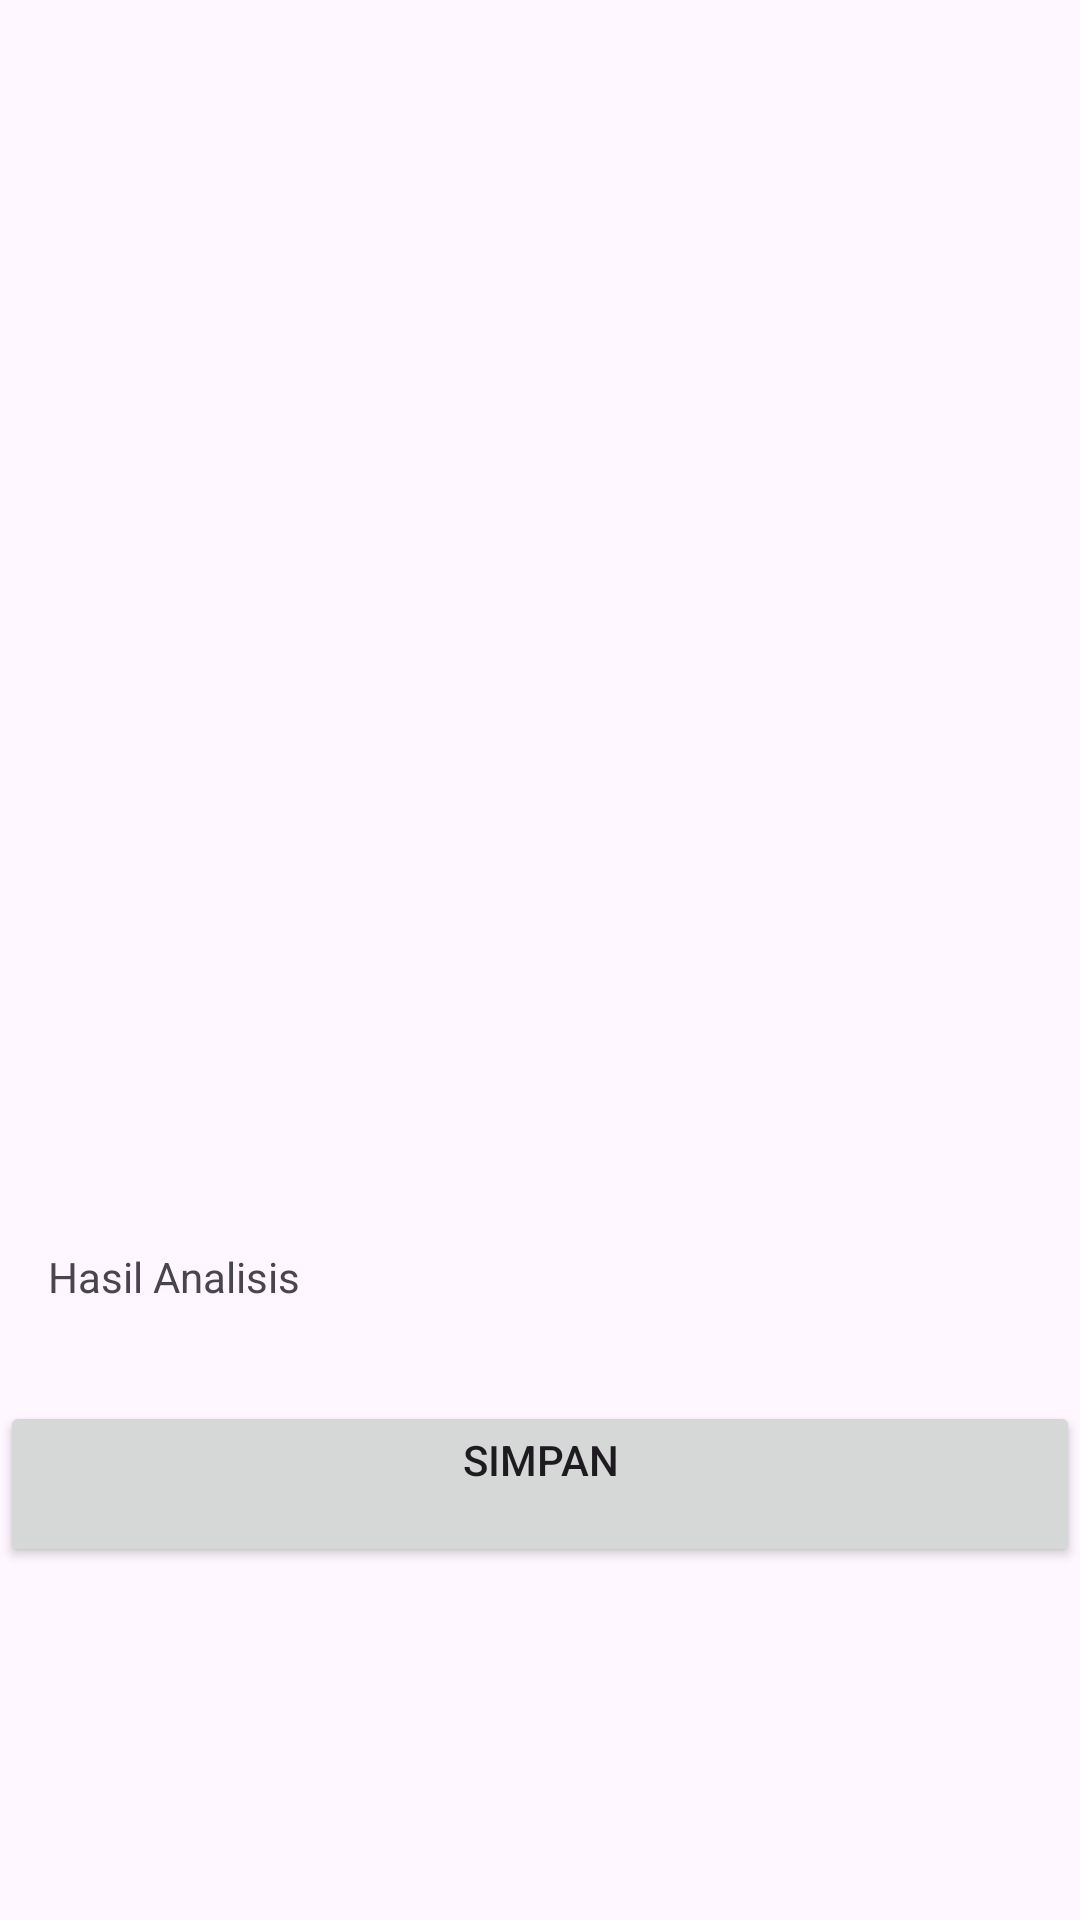

Android layout source for this screen:
<!-- AndroidManifest.xml: application theme Theme.Asclepius -->
<!-- res/layout/activity_result.xml -->
<?xml version="1.0" encoding="utf-8"?>
<ScrollView xmlns:android="http://schemas.android.com/apk/res/android"
    xmlns:tools="http://schemas.android.com/tools"
    xmlns:app="http://schemas.android.com/apk/res-auto"
    android:layout_width="match_parent"
    android:layout_height="match_parent"
    tools:context=".view.ResultActivity">

    <LinearLayout
        android:layout_width="match_parent"
        android:layout_height="wrap_content"
        android:orientation="vertical">

        <ImageView
            android:id="@+id/result_image"
            android:layout_width="match_parent"
            android:layout_height="400dp"
            android:scaleType="fitCenter"
            app:srcCompat="@drawable/ic_place_holder"/>

        <TextView
            android:id="@+id/result_text"
            android:layout_width="match_parent"
            android:layout_height="wrap_content"
            android:layout_margin="16dp"
            android:text="@string/result" />

        <Button
            android:id="@+id/saveButton"
            android:layout_width="match_parent"
            android:layout_height="wrap_content"
            android:layout_marginTop="16dp"
            android:text="@string/save_result" />
    </LinearLayout>
</ScrollView>
<!-- resources referenced by this layout -->
<resources>
  <string name="result">Hasil Analisis</string>
  <string name="save_result">simpan\n</string>
  <style name="Theme.Asclepius" parent="Base.Theme.Asclepius" />
  <style name="Base.Theme.Asclepius" parent="Theme.Material3.DayNight">
          
           <item name="colorPrimary">@color/coklat</item>
           <item name="colorSecondary">@color/abu</item>
           <item name="colorTertiary">@color/coklat1</item>
  
  
  
  
  
  
      </style>
  <color name="coklat">#C5A77B</color>
  <color name="abu">#9A8F82</color>
  <color name="coklat1">#D1B58D</color>
</resources>
